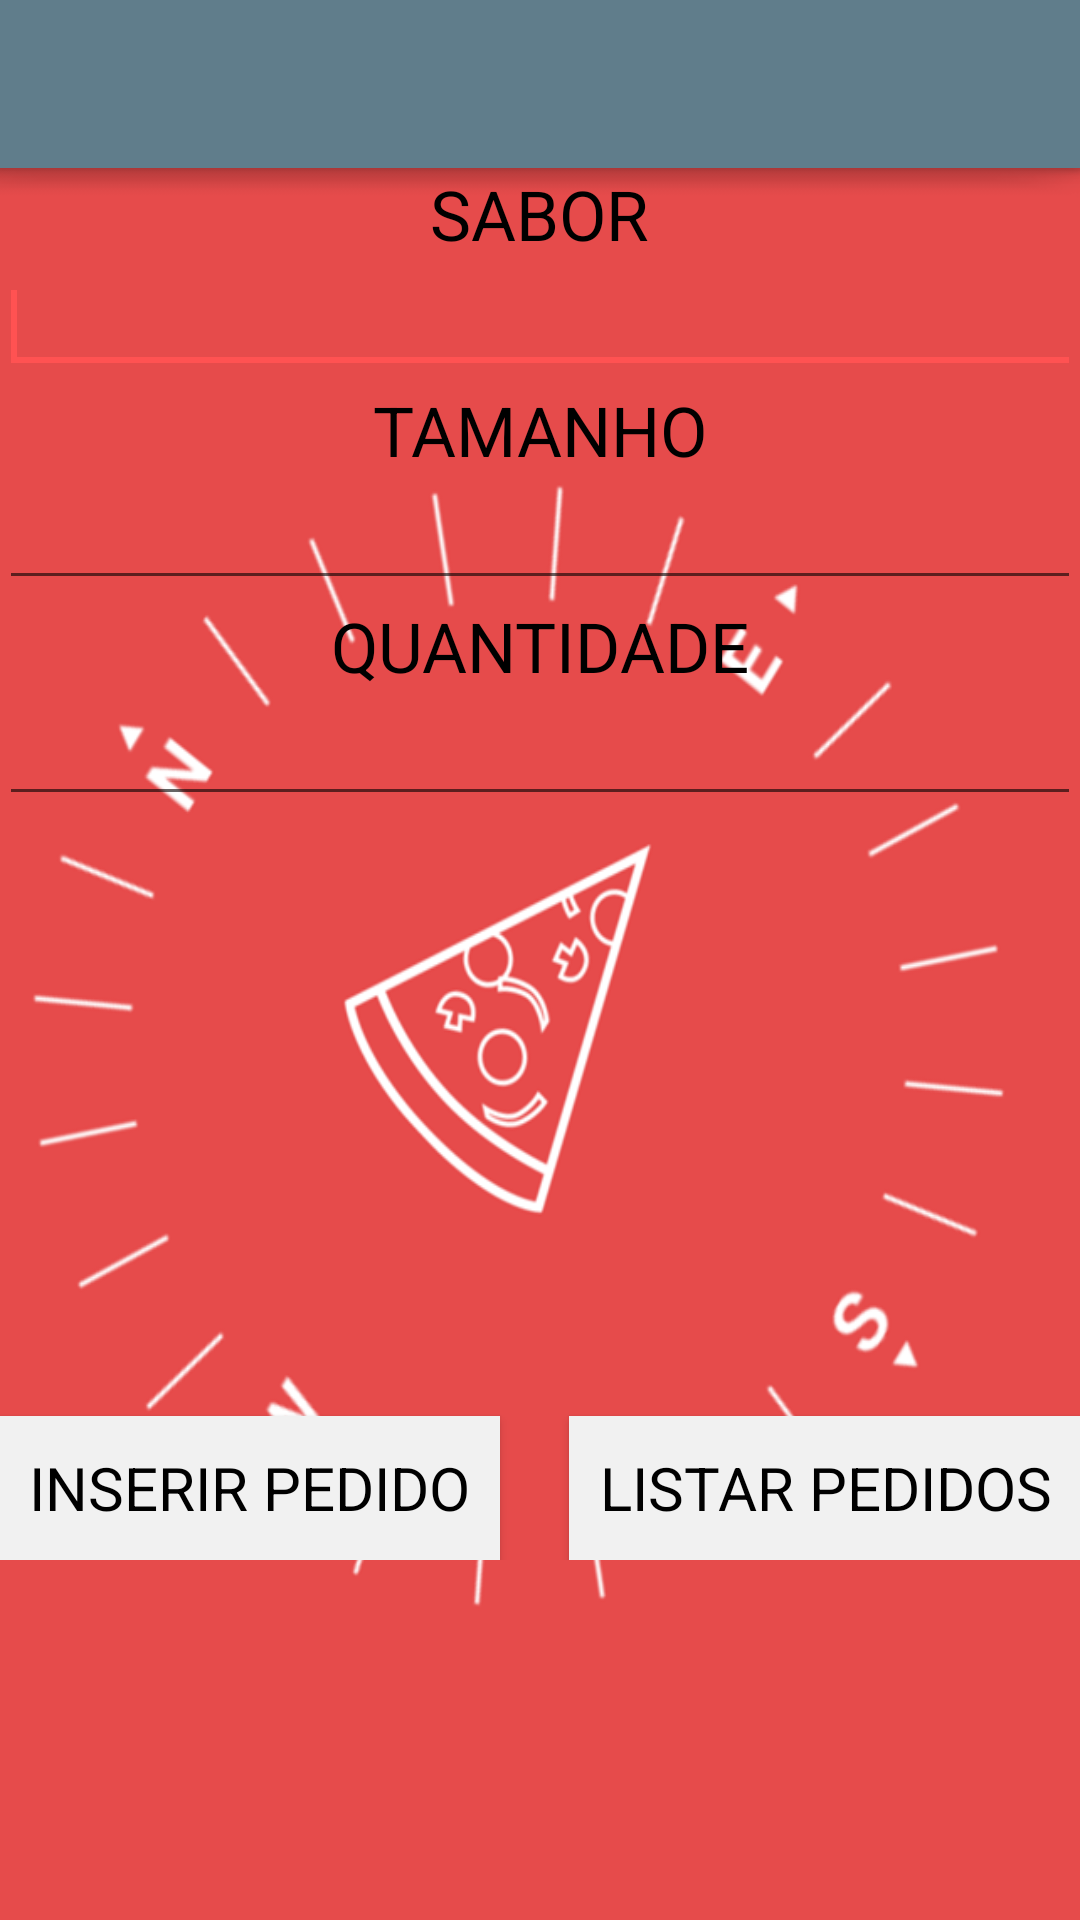

Layout XML and referenced resources for this Android screen:
<!-- AndroidManifest.xml: application theme AppTheme -->
<!-- res/layout/activity_pizza.xml -->
<?xml version="1.0" encoding="utf-8"?>

<android.support.design.widget.CoordinatorLayout
    xmlns:android="http://schemas.android.com/apk/res/android"
    xmlns:app="http://schemas.android.com/apk/res-auto"
    xmlns:tools="http://schemas.android.com/tools" android:layout_width="match_parent"
    android:layout_height="match_parent" android:fitsSystemWindows="true" tools:context=".Pizza">

    <android.support.design.widget.AppBarLayout android:layout_height="wrap_content"
        android:layout_width="match_parent" android:theme="@style/AppTheme.AppBarOverlay">

        <android.support.v7.widget.Toolbar android:id="@+id/toolbar"
            android:layout_width="match_parent" android:layout_height="?attr/actionBarSize"
            android:background="?attr/colorPrimary" app:popupTheme="@style/AppTheme.PopupOverlay" />

    </android.support.design.widget.AppBarLayout>

    <include layout="@layout/content_pizza" />

</android.support.design.widget.CoordinatorLayout>
<!-- res/layout/content_pizza.xml (included above) -->
<?xml version="1.0" encoding="utf-8"?>

<LinearLayout xmlns:android="http://schemas.android.com/apk/res/android"
    xmlns:tools="http://schemas.android.com/tools"
    xmlns:app="http://schemas.android.com/apk/res-auto" android:layout_width="match_parent"
    android:layout_height="match_parent" android:paddingLeft="@dimen/activity_horizontal_margin"
    android:paddingRight="@dimen/activity_horizontal_margin"
    android:paddingTop="@dimen/activity_vertical_margin"
    android:orientation="vertical"
    android:background="@drawable/pizza"
    android:paddingBottom="@dimen/activity_vertical_margin"
    app:layout_behavior="@string/appbar_scrolling_view_behavior"
    tools:showIn="@layout/activity_pizza" tools:context=".Pizza">


    <TextView
        android:layout_width="wrap_content"
        android:layout_height="wrap_content"
        android:text="@string/sabor"
        android:id="@+id/txtSabor"
        style="@style/Textos"/>
    <EditText
        android:layout_width="match_parent"
        android:layout_height="wrap_content"
        android:id="@+id/edtSabor">
    <requestFocus/>
    </EditText>
    <TextView
        android:id="@+id/txtTamanho"
        android:layout_width="wrap_content"
        android:layout_height="wrap_content"
        android:text="@string/tamanho"
        style="@style/Textos"/>
    <EditText
        android:layout_width="match_parent"
        android:layout_height="wrap_content"
        android:id="@+id/edtTamanho"/>
    <TextView
        android:id="@+id/txtQuantidade"
        android:layout_width="wrap_content"
        android:layout_height="wrap_content"
        android:text="@string/quantidade"
        style="@style/Textos"/>
    <EditText
        android:layout_width="match_parent"
        android:layout_height="wrap_content"
        android:id="@+id/edtQuantidade"/>

    <FrameLayout
        android:layout_width="match_parent"
        android:layout_height="wrap_content">

    <Button
        android:layout_width="wrap_content"
        android:layout_height="wrap_content"
        android:text="@string/pedido"
        android:id="@+id/btnInserirPedido"
        style="@style/Botao1" />

    <Button
        android:layout_width="wrap_content"
        android:layout_height="wrap_content"
        android:text="@string/listar"
        android:id="@+id/btnListarPedido"
        style="@style/Botao2"
        android:layout_gravity="right" />
    </FrameLayout>

</LinearLayout>
<!-- resources referenced by this layout -->
<resources>
  <!-- drawable pizza: png bitmap (drawable, 61926 bytes) -->
  <string name="listar">List Resquest</string>
  <string name="pedido">Insert Request</string>
  <string name="quantidade">Quantity</string>
  <string name="sabor">Flavor</string>
  <string name="tamanho">Size</string>
  <style name="AppTheme.AppBarOverlay" parent="ThemeOverlay.AppCompat.Dark.ActionBar" />
  <style name="AppTheme.PopupOverlay" parent="ThemeOverlay.AppCompat.Light" />
  <style name="Botao1" parent="AppTheme">
          <item name="android:textColor">@color/textoBtn</item>
          <item name="android:textSize">20sp</item>
          <item name="android:padding">10sp</item>
          <item name="android:textAllCaps">true</item>
          <item name="android:background">@color/botao</item>
          <item name="android:layout_marginTop">200sp</item>
          <item name="android:layout_gravity">left</item>
      </style>
  <style name="Botao2" parent="AppTheme">
          <item name="android:textColor">@color/textoBtn</item>
          <item name="android:textSize">20sp</item>
          <item name="android:padding">10sp</item>
          <item name="android:textAllCaps">true</item>
          <item name="android:background">@color/botao</item>
          <item name="android:layout_marginTop">200sp</item>
          <item name="android:layout_gravity">right</item>
      </style>
  <style name="Textos" parent="AppTheme">
          <item name="android:textColor">@color/texto</item>
          <item name="android:textSize">23sp</item>
          <item name="android:textAllCaps">true</item>
          <item name="android:layout_gravity">center</item>
      </style>
  <style name="AppTheme" parent="Theme.AppCompat.Light.DarkActionBar">
          
          <item name="colorPrimary">@color/colorPrimary</item>
          <item name="colorPrimaryDark">@color/colorPrimaryDark</item>
          <item name="colorAccent">@color/colorAccent</item>
      </style>
  <color name="textoBtn">#000</color>
  <color name="botao">#F1F1F1</color>
  <color name="texto">#000</color>
  <color name="colorPrimary">#607D8B</color>
  <color name="colorPrimaryDark">#455A64</color>
  <color name="colorAccent">#FF5252</color>
</resources>
